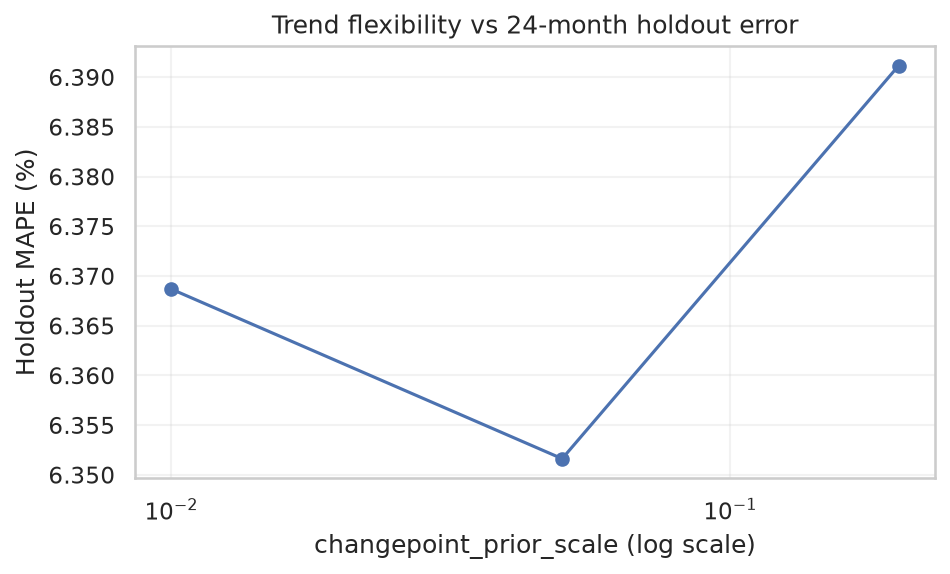

Values plotted in this chart, from the file beside it:
changepoint_prior_scale, MAPE_anchored, RMSE_anchored, MAE_anchored, MAPE_raw
0.01, 6.369, 422.2, 276.5, 9.278
0.05, 6.352, 420.1, 276.8, 9.437
0.2, 6.391, 421.9, 278.5, 9.485
